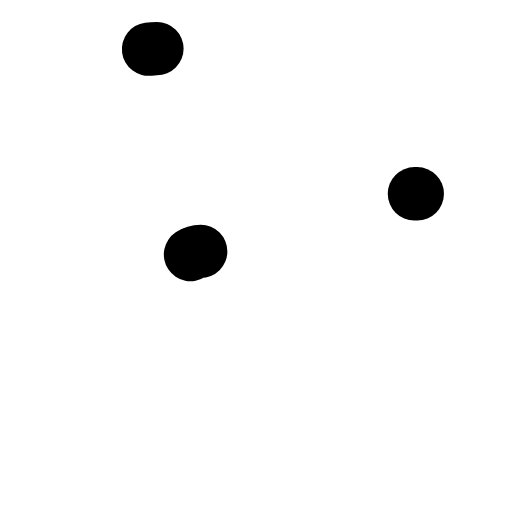
t = 0.00 s
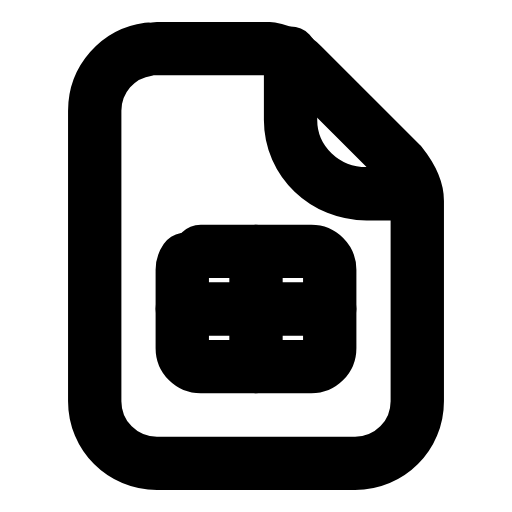
t = 0.28 s
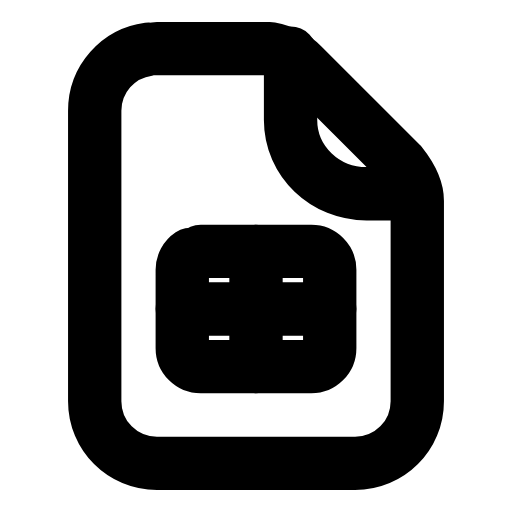
t = 0.54 s
t = 0.78 s: frame unchanged from t = 0.54 s, image omitted
t = 1.07 s: frame unchanged from t = 0.54 s, image omitted
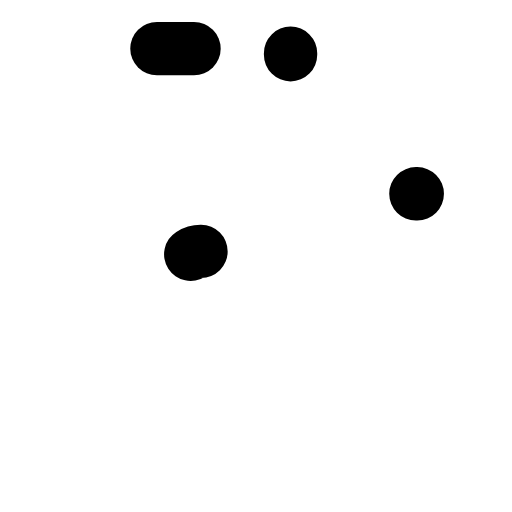
t = 1.34 s

The animated SVG that drew these frames (rendered in a browser with its animation timeline set to each time). Animation: 4 SMIL elements (animate=4); one cycle of 1.60 s, repeats indefinitely.

<svg xmlns="http://www.w3.org/2000/svg" width="24" height="24" viewBox="0 0 24 24" fill="none"><g transform="translate(-0.96 -0.96) scale(1.08)"><path stroke="currentColor" stroke-width="2.315" stroke-linecap="round" stroke-linejoin="round" fill="none" d="M7.7 3L12.6 3C13.1 3.1 13.6 3.3 14 3.7L18.3 8C18.7 8.5 19 9 19 9.6L19 18.3C19 19.8 17.8 21 16.3 21L7.7 21C6.2 21 5 19.8 5 18.3L5 5.7C5 4.2 6.2 3 7.7 3Z" pathLength="1" stroke-dasharray="1"><animate attributeName="stroke-dashoffset" values="1;1;0;0;0;0;1;1;1" keyTimes="0;0;0.189;0.45;0.6;0.774;0.9;0.9;1" dur="1.6s" repeatCount="indefinite" calcMode="spline" keySplines="0.16 1 0.3 1;0.16 1 0.3 1;0.16 1 0.3 1;0.16 1 0.3 1;0.16 1 0.3 1;0.16 1 0.3 1;0.16 1 0.3 1;0.16 1 0.3 1"/></path><path stroke="currentColor" stroke-width="2.315" stroke-linecap="round" stroke-linejoin="round" fill="none" d="M13.5 3.2L13.5 6.1C13.5 7.9 15 9.3 16.8 9.3L19 9.3" pathLength="1" stroke-dasharray="1"><animate attributeName="stroke-dashoffset" values="1;1;0;0;0;0;1;1;1" keyTimes="0;0.0315;0.2205;0.45;0.6;0.753;0.879;0.9;1" dur="1.6s" repeatCount="indefinite" calcMode="spline" keySplines="0.16 1 0.3 1;0.16 1 0.3 1;0.16 1 0.3 1;0.16 1 0.3 1;0.16 1 0.3 1;0.16 1 0.3 1;0.16 1 0.3 1;0.16 1 0.3 1"/></path><rect stroke="currentColor" stroke-width="2.315" stroke-linecap="round" stroke-linejoin="round" fill="none" x="8.8" y="11.8" width="6.4" height="5" rx="0.8" pathLength="1" stroke-dasharray="1"><animate attributeName="stroke-dashoffset" values="1;1;0;0;0;0;1;1;1" keyTimes="0;0.063;0.252;0.45;0.6;0.732;0.858;0.9;1" dur="1.6s" repeatCount="indefinite" calcMode="spline" keySplines="0.16 1 0.3 1;0.16 1 0.3 1;0.16 1 0.3 1;0.16 1 0.3 1;0.16 1 0.3 1;0.16 1 0.3 1;0.16 1 0.3 1;0.16 1 0.3 1"/></rect><path stroke="currentColor" stroke-width="2.315" stroke-linecap="round" stroke-linejoin="round" fill="none" d="M8.8 14.3L15.2 14.3M12 11.8L12 16.8" pathLength="1" stroke-dasharray="1"><animate attributeName="stroke-dashoffset" values="1;1;0;0;0;0;1;1;1" keyTimes="0;0.0945;0.2835;0.45;0.6;0.711;0.837;0.9;1" dur="1.6s" repeatCount="indefinite" calcMode="spline" keySplines="0.16 1 0.3 1;0.16 1 0.3 1;0.16 1 0.3 1;0.16 1 0.3 1;0.16 1 0.3 1;0.16 1 0.3 1;0.16 1 0.3 1;0.16 1 0.3 1"/></path></g></svg>
